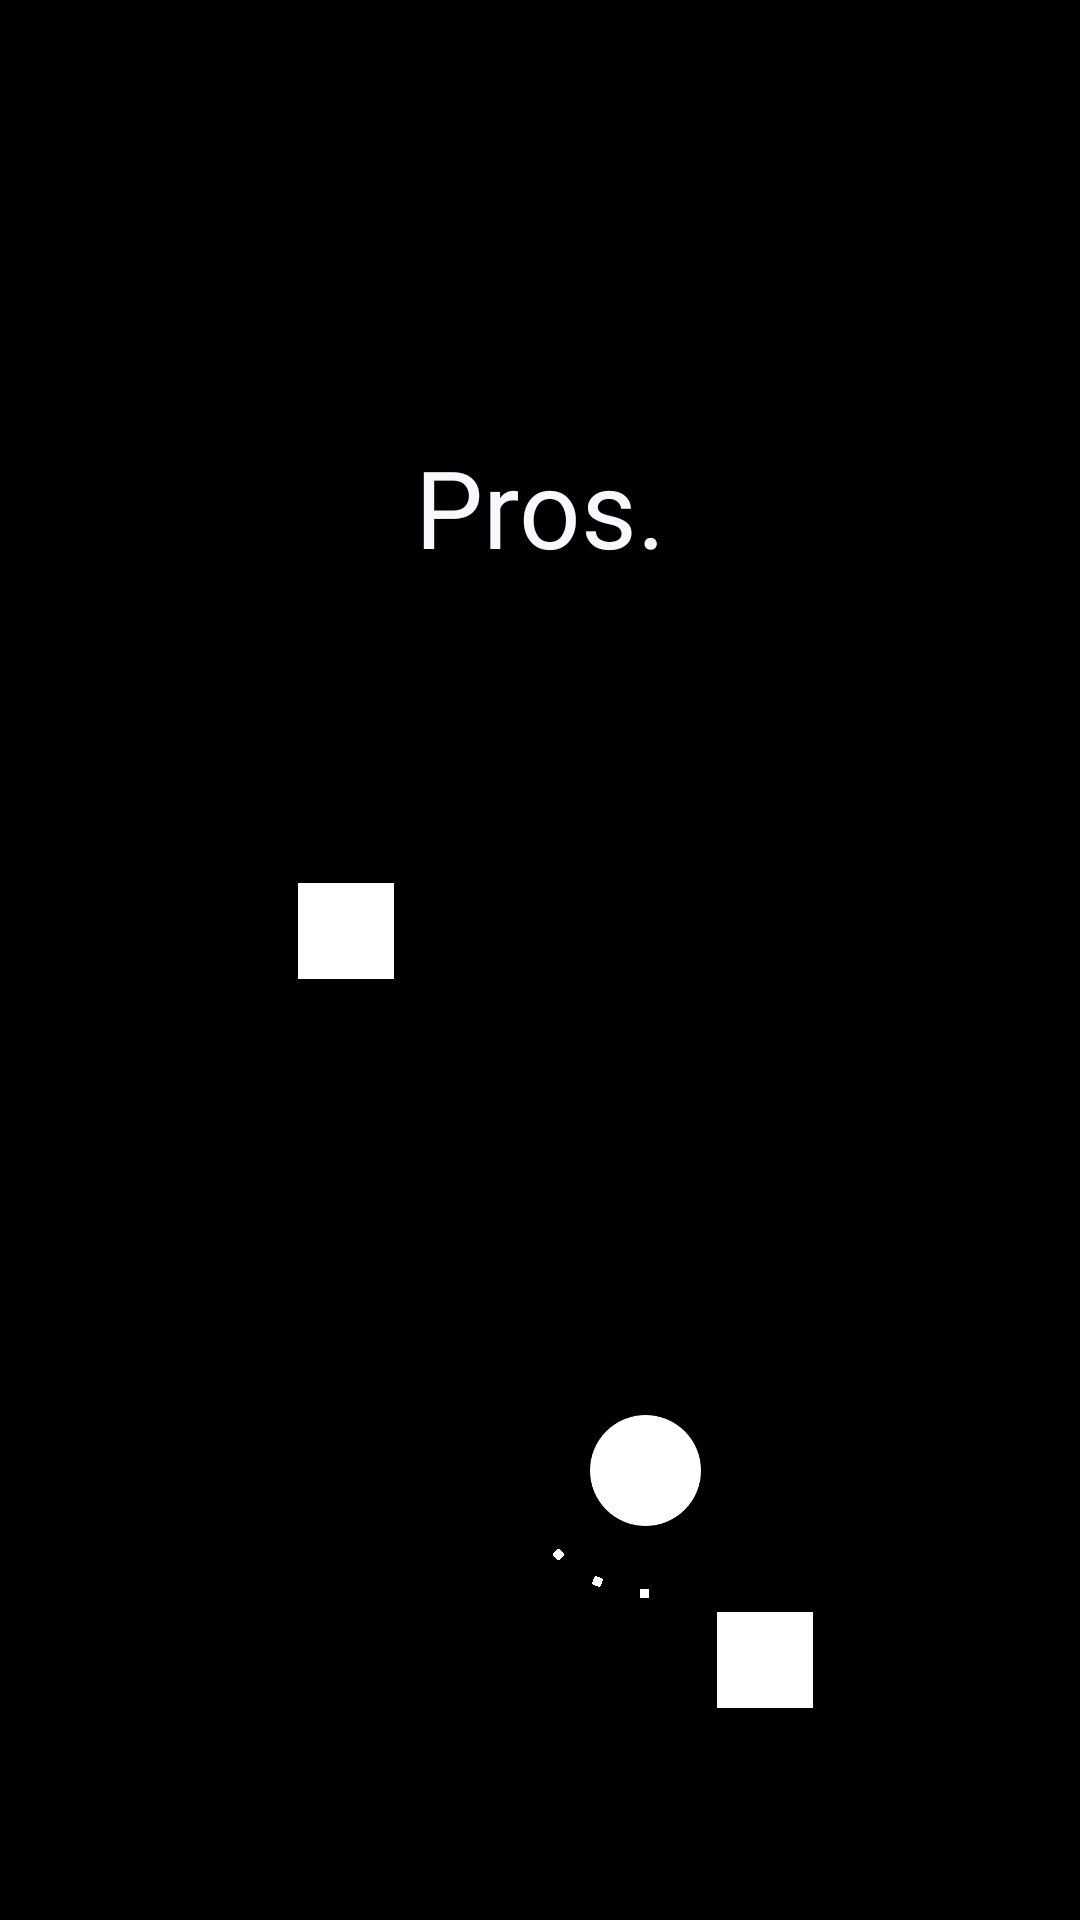

The Android layout XML behind this screen, and the referenced resources:
<!-- AndroidManifest.xml: application theme AppTheme -->
<!-- res/layout/loading_screen.xml -->
<?xml version="1.0" encoding="utf-8"?>
<androidx.constraintlayout.widget.ConstraintLayout
    xmlns:android="http://schemas.android.com/apk/res/android"
    xmlns:app="http://schemas.android.com/apk/res-auto"
    xmlns:tools="http://schemas.android.com/tools"
    android:layout_width="match_parent"
    android:layout_height="match_parent"
    android:background="@color/black"
    android:layoutDirection="ltr">

    <TextView
        android:id="@+id/textView_loadingScreen_title"
        android:layout_width="wrap_content"
        android:layout_height="wrap_content"
        android:layout_marginTop="28dp"
        android:fontFamily="@font/coming_soon"
        android:layoutDirection="ltr"
        android:text="@string/loadingScreen_title"
        android:textColor="@color/white"
        android:textSize="36sp"
        app:layout_constraintBottom_toTopOf="@+id/guidelineHorizontalDown"
        app:layout_constraintEnd_toStartOf="@+id/guidelineVerticalRight"
        app:layout_constraintStart_toStartOf="@+id/guidelineVerticalLeft"
        app:layout_constraintTop_toTopOf="@+id/guidelineHorizontalUp"
        app:layout_constraintVertical_bias="0.2" />

    <androidx.constraintlayout.widget.Guideline
        android:id="@+id/guidelineHorizontalUp"
        android:layout_width="wrap_content"
        android:layout_height="wrap_content"
        android:orientation="horizontal"
        app:layout_constraintGuide_percent="0.01" />

    <androidx.constraintlayout.widget.Guideline
        android:id="@+id/guidelineVerticalLeft"
        android:layout_width="wrap_content"
        android:layout_height="wrap_content"
        android:orientation="vertical"
        app:layout_constraintGuide_percent="0.01" />

    <androidx.constraintlayout.widget.Guideline
        android:id="@+id/guidelineHorizontalDown"
        android:layout_width="wrap_content"
        android:layout_height="wrap_content"
        android:orientation="horizontal"
        app:layout_constraintGuide_percent="0.99" />

    <androidx.constraintlayout.widget.Guideline
        android:id="@+id/guidelineVerticalRight"
        android:layout_width="wrap_content"
        android:layout_height="wrap_content"
        android:orientation="vertical"
        app:layout_constraintGuide_percent="0.99" />

    <ImageView
        android:id="@+id/imageView_loadingScreen_topBlock"
        android:layout_width="163dp"
        android:layout_height="32dp"
        android:layout_marginStart="30dp"
        android:foreground="@drawable/white_square"
        app:layout_constraintBottom_toTopOf="@+id/guidelineHorizontalDown"
        app:layout_constraintEnd_toStartOf="@+id/guidelineVerticalRight"
        app:layout_constraintHorizontal_bias="0.0"
        app:layout_constraintStart_toStartOf="@+id/guidelineVerticalLeft"
        app:layout_constraintTop_toTopOf="@+id/guidelineHorizontalUp"
        app:layout_constraintVertical_bias="0.484"
        app:srcCompat="@drawable/white_square" />

    <ImageView
        android:id="@+id/imageView_loadingScreen_bottomBlock"
        android:layout_width="163dp"
        android:layout_height="32dp"
        android:layout_marginTop="400dp"
        android:layout_marginEnd="20dp"
        android:foreground="@drawable/white_square"
        app:layout_constraintBottom_toTopOf="@+id/guidelineHorizontalDown"
        app:layout_constraintEnd_toStartOf="@+id/guidelineVerticalRight"
        app:layout_constraintHorizontal_bias="1.0"
        app:layout_constraintStart_toStartOf="@+id/guidelineVerticalLeft"
        app:layout_constraintTop_toTopOf="@+id/guidelineHorizontalUp"
        app:layout_constraintVertical_bias="0.67"
        app:srcCompat="@drawable/white_square" />

    <ImageView
        android:id="@+id/imageView_loadingScreen_ball"
        android:layout_width="37dp"
        android:layout_height="37dp"
        android:layout_marginStart="70dp"
        android:layout_marginTop="340dp"
        android:foreground="@drawable/white_circle"
        app:layout_constraintBottom_toTopOf="@+id/guidelineHorizontalDown"
        app:layout_constraintEnd_toStartOf="@+id/guidelineVerticalRight"
        app:layout_constraintStart_toStartOf="@+id/guidelineVerticalLeft"
        app:layout_constraintTop_toTopOf="@+id/guidelineHorizontalUp"
        app:srcCompat="@drawable/white_circle" />

    <ImageView
        android:id="@+id/imageView_loadingScreen_spark1"
        android:layout_width="3dp"
        android:layout_height="17dp"
        android:layout_marginStart="12dp"
        android:layout_marginTop="396dp"
        android:foreground="@drawable/white_square"
        android:rotation="40"
        app:layout_constraintBottom_toTopOf="@+id/guidelineHorizontalDown"
        app:layout_constraintEnd_toStartOf="@+id/guidelineVerticalRight"
        app:layout_constraintStart_toStartOf="@+id/guidelineVerticalLeft"
        app:layout_constraintTop_toTopOf="@+id/guidelineHorizontalUp"
        app:srcCompat="@drawable/white_square" />

    <ImageView
        android:id="@+id/imageView_loadingScreen_spark2"
        android:layout_width="3dp"
        android:layout_height="17dp"
        android:layout_marginStart="38dp"
        android:layout_marginTop="414dp"
        android:foreground="@drawable/white_square"
        android:rotation="20"
        app:layout_constraintBottom_toTopOf="@+id/guidelineHorizontalDown"
        app:layout_constraintEnd_toStartOf="@+id/guidelineVerticalRight"
        app:layout_constraintStart_toStartOf="@+id/guidelineVerticalLeft"
        app:layout_constraintTop_toTopOf="@+id/guidelineHorizontalUp"
        app:srcCompat="@drawable/white_square" />

    <ImageView
        android:id="@+id/imageView_loadingScreen_spark3"
        android:layout_width="3dp"
        android:layout_height="17sp"
        android:layout_marginStart="66dp"
        android:layout_marginTop="422dp"
        android:foreground="@drawable/white_square"
        app:layout_constraintBottom_toTopOf="@+id/guidelineHorizontalDown"
        app:layout_constraintEnd_toEndOf="parent"
        app:layout_constraintStart_toStartOf="@+id/guidelineVerticalLeft"
        app:layout_constraintTop_toTopOf="@+id/guidelineHorizontalUp"
        app:srcCompat="@drawable/white_square" />

</androidx.constraintlayout.widget.ConstraintLayout>
<!-- resources referenced by this layout -->
<resources>
  <color name="black">#000000</color>
  <color name="white">#F8F8FF</color>
  <!-- drawable white_circle: png bitmap (drawable, 4288 bytes) -->
  <!-- drawable white_square: png bitmap (drawable, 211 bytes) -->
  <string name="loadingScreen_title">Pros.</string>
  <style name="AppTheme" parent="Theme.AppCompat.Light.NoActionBar">
          
          <item name="colorPrimary">@color/colorPrimary</item>
          <item name="colorPrimaryDark">@color/black</item>
          <item name="colorAccent">@color/colorAccent</item>
      </style>
  <color name="colorPrimary">#6200EE</color>
  <color name="colorAccent">#03DAC5</color>
</resources>
